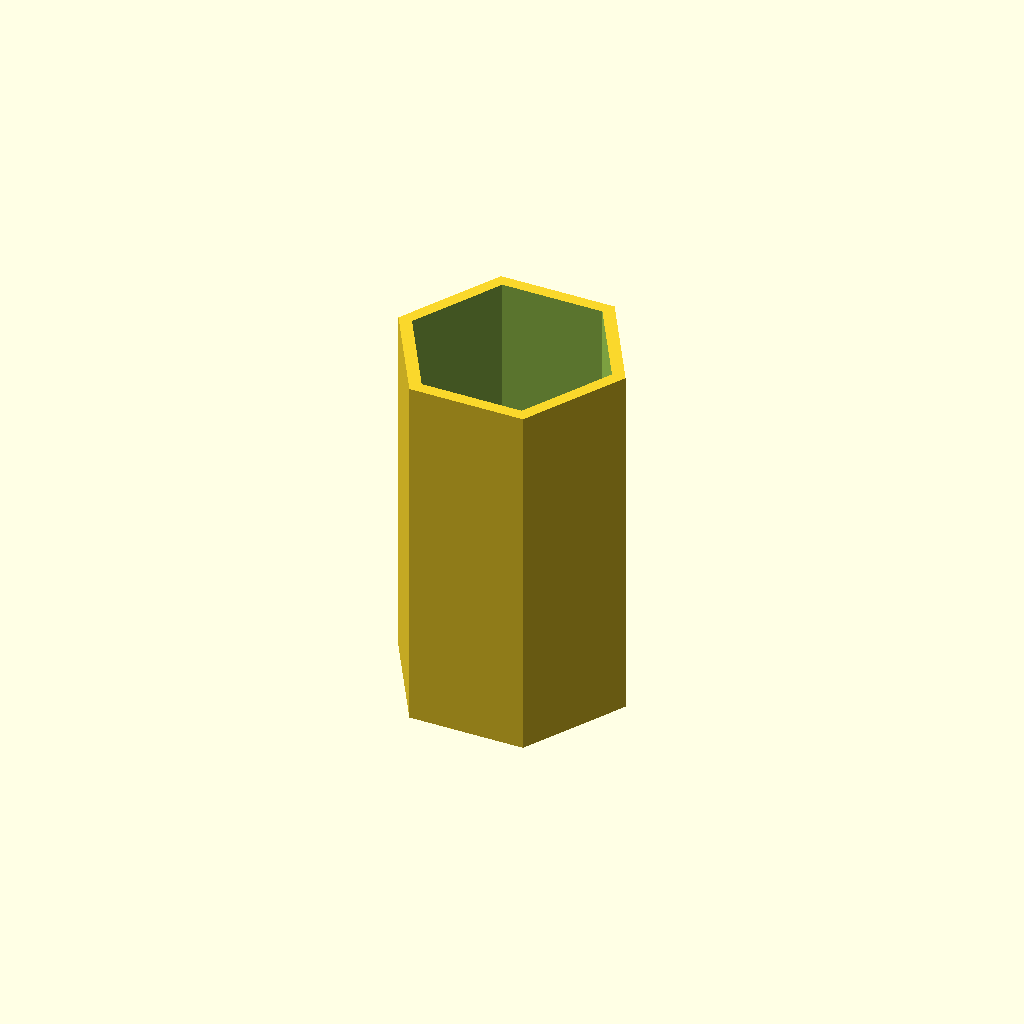
Cell 1 — every parameter at its default value.
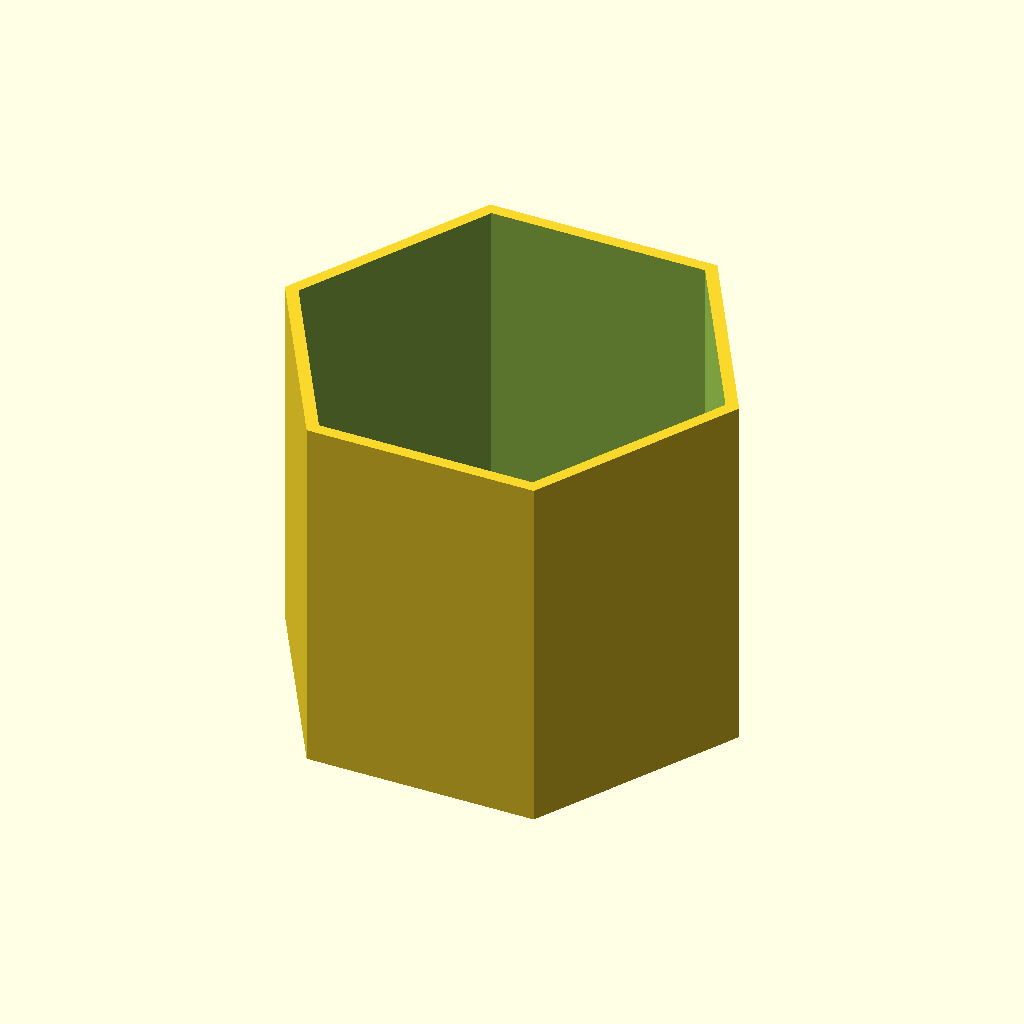
Cell 2 — diametro set to 100, the other parameters unchanged.
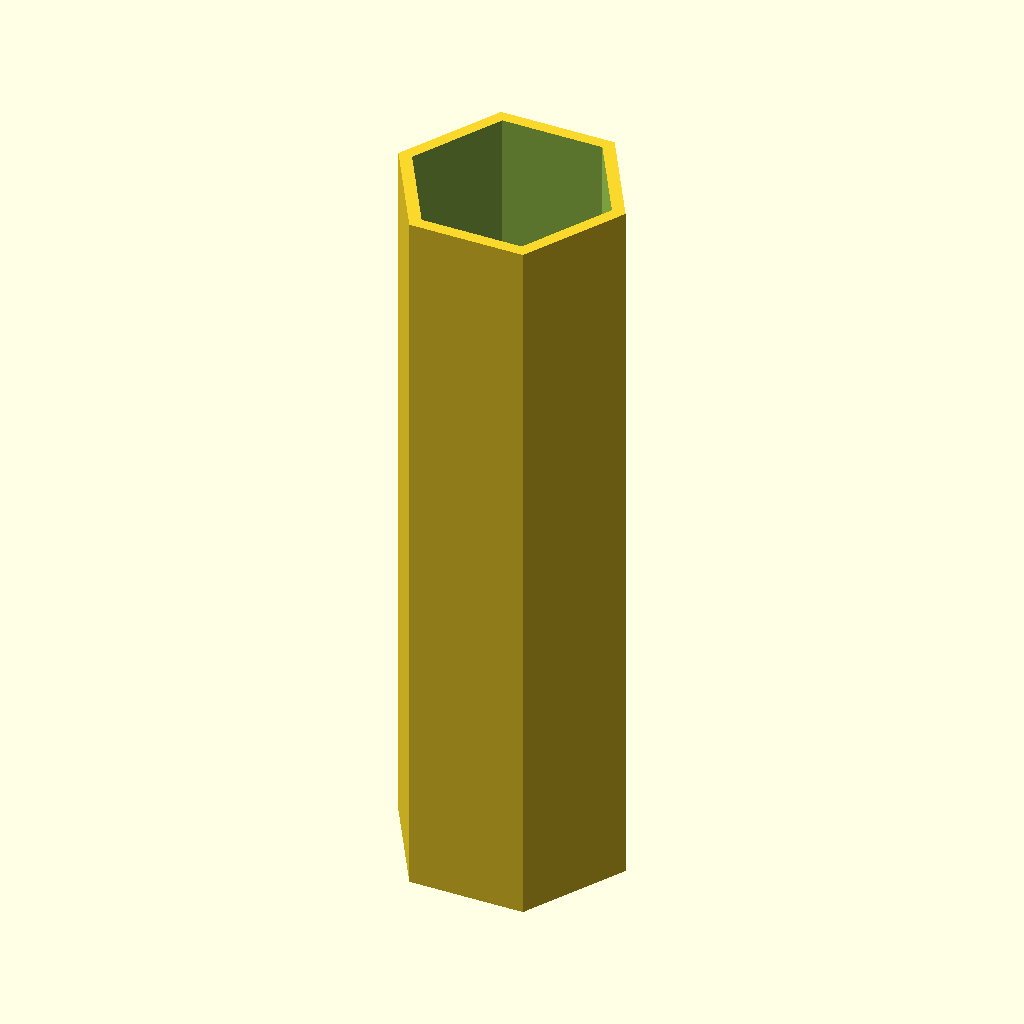
Cell 3: altura = 160 (everything else at default).
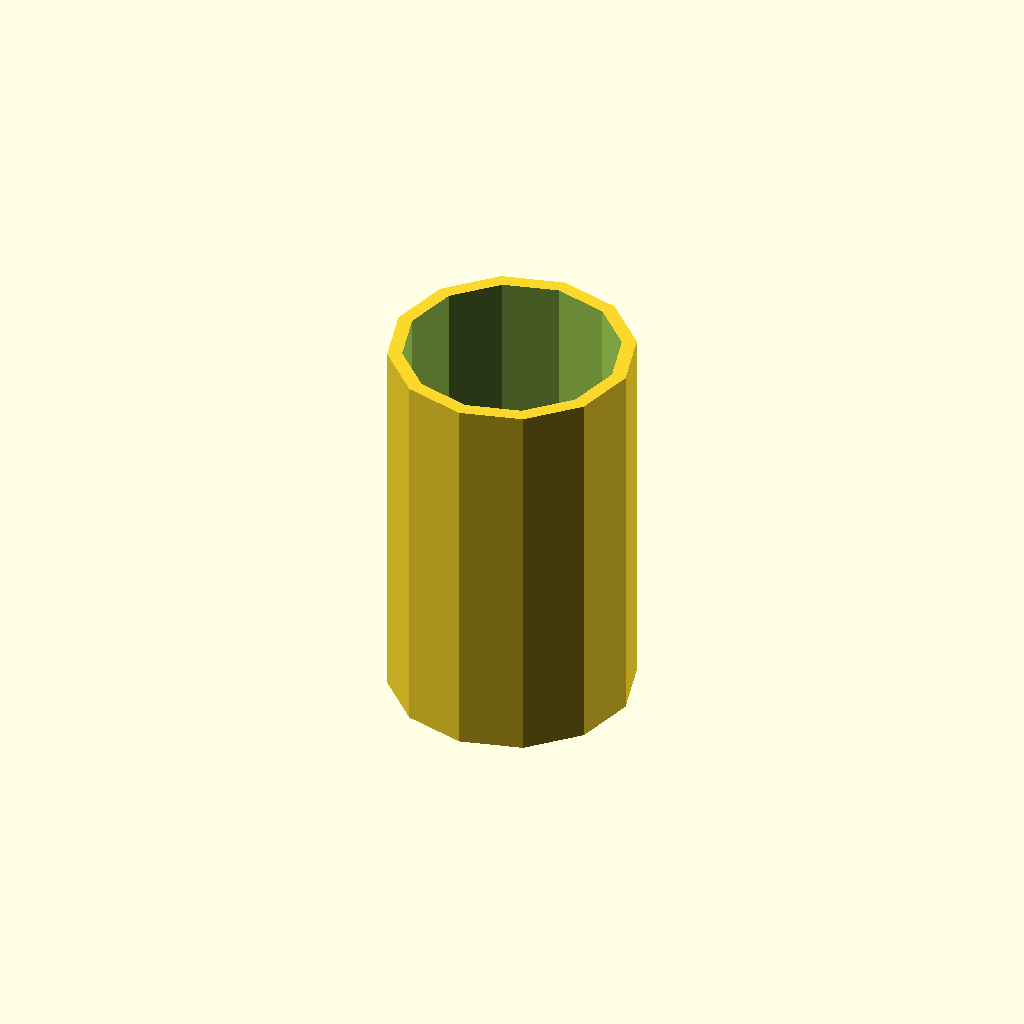
Cell 4 — lados set to 12, the other parameters unchanged.
One fixed orthographic camera (rotation 55°, 0°, 25°; colour scheme Cornfield) for every cell.
OpenSCAD source file inputs/thingiverse/files/thing-466730/Portalpices-Poligonal-Cilindrico-Paramtrico/PORTALAPICES-POLIGONAL.scad:
//..Parametric Portalápices Poligonal. Test Customizer Thingiverse by www.Bioplastic3d.es


diametro=50;
altura=80;
lados=6;
grosor=3;


difference (){
cylinder(r=diametro/2,h=altura,center=true,$fn=lados);

translate([0,0,grosor])
	cylinder(r=diametro/2-grosor,h=altura,center=true,$fn=lados);
}
Parameter table extracted from the source (name, type, default, range or options):
diametro: number, default 50
altura: number, default 80
lados: number, default 6
grosor: number, default 3
